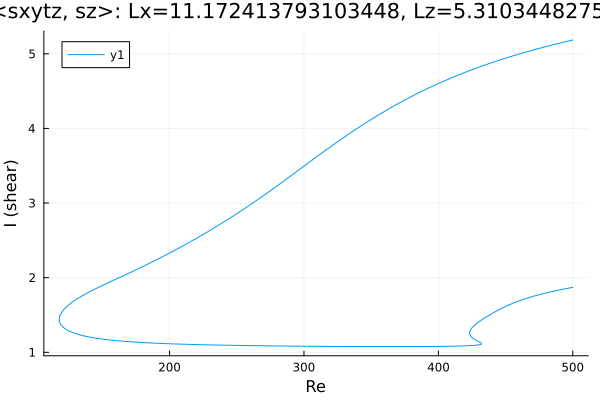

Source data for this figure (header and first rows):
Re, shear
500.0, 5.185
499.4, 5.182
497.9, 5.176
496.5, 5.17
495.1, 5.164
493.7, 5.158
492.3, 5.152
490.9, 5.146
489.5, 5.14
488, 5.133
486.6, 5.127
485.2, 5.121
483.8, 5.114
482.4, 5.108
481, 5.101
479.6, 5.095
478.1, 5.088
476.7, 5.081
475.3, 5.075
473.9, 5.068
472.5, 5.061
471.1, 5.054
469.7, 5.047
468.2, 5.04
466.8, 5.033
465.4, 5.025
464, 5.018
462.6, 5.011
461.2, 5.003
459.8, 4.996
458.3, 4.988
456.9, 4.981
455.5, 4.973
454.1, 4.965
452.7, 4.957
451.3, 4.949
449.9, 4.941
448.4, 4.933
447, 4.925
445.6, 4.917
444.2, 4.909
442.8, 4.9
441.4, 4.892
440, 4.883
438.6, 4.874
437.1, 4.866
435.7, 4.857
434.3, 4.848
432.9, 4.839
431.5, 4.83
430.1, 4.821
428.7, 4.811
427.2, 4.802
425.8, 4.793
424.4, 4.783
423, 4.773
421.6, 4.764
420.2, 4.754
418.8, 4.744
417.3, 4.734
... 659 more rows
